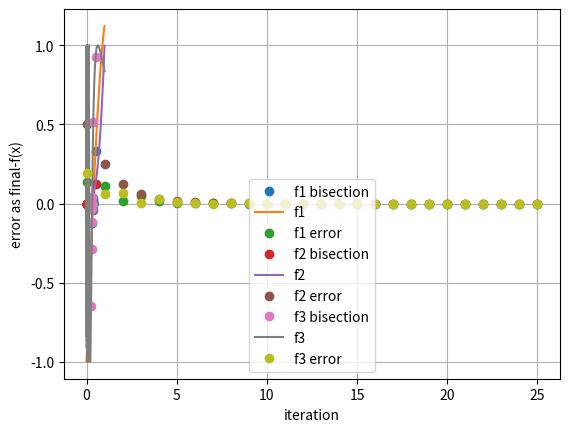

This chart was generated by the following Python code:
# [redacted]
import numpy as np
import matplotlib.pyplot as plt

def rf_bisect(f,xlo,xhi,xtol,nmax):
#Computes the value of the root for function f bracketed in the domain [xlo, xhi]. 
# PARAMETERS:
#   f     --  (function) The one-dimensional function to evaluate a root of.
#   xlo   --  (float) The lower limit of the bracket.
#   xhi   --  (float) The upper limit of the bracket.
#   xtol  --  (float) The tolerance the calculated root should achieve.
#   nmax  --  (int) The maximum number of iterations allowed.

# RETURNS: (tuple(float, int)) A root of f that meets the tolerance tol the number 
# of iteratons required to converge.
    xbot = xlo
    xtop = xhi
    remainingIt = nmax
    midpt = (xbot+xtop)/2
    midArray = [midpt]
    funcArray = [f(midpt)]
    while(remainingIt>0 and np.abs(xbot-xtop)>xtol):
        #
        remainingIt = remainingIt-1
        if (f(midpt)==0):#if our midpoint is the zero, lucky us
            root = midpt
            midArray.append(root)
            funcArray.append(f(root))
            break
        if((f(midpt)>0 and f(xbot)<=0) or(f(midpt)<0 and f(xbot)>=0)):
            xtop = midpt# either we bring the top down 
        else:
            xbot = midpt# or we bring the bottom up
        #
        midpt = (xbot+xtop)/2
        midArray.append(midpt)
        funcArray.append(f(midpt))
    numpyMid = np.array(midArray)
    numpyFunc = np.array(funcArray)
    return (numpyMid, numpyFunc)

def f1(x):
    return 3 * x + np.sin(x) - np.exp(x)

def f2(x):
    return x**3

def f3(x):
    return np.sin(1. / (x + 0.01))

def run_rooter(funcs, tolerances):# runs over all functions and all tolerances
    for f in funcs:
        for t in tolerances:
            (x,fx) = rf_bisect(f, 0., 1., t, 25) # finds roots
            plt.plot(x,fx,'o', label = f.__name__ + " bisection")
            arangement = np.arange(0,1,.001)
            plt.plot(arangement,f(arangement), label = f.__name__)
            plt.grid(True)
            plt.legend()
            plt.xlabel("x")
            plt.ylabel("y")
            plt.show()
            plt.plot(np.abs(x[len(x)-1]-x), 'o', label = f.__name__ + " error")
            plt.grid(True)
            plt.legend()
            plt.xlabel("iteration")
            plt.ylabel("error as final-f(x)")
            plt.show()
            #fval=f(root)
            #print(f.__name__ + ' evaluated at root is: ' + str(fval)) #and tells you all about them
            
run_rooter([f1, f2, f3], [1e-12])